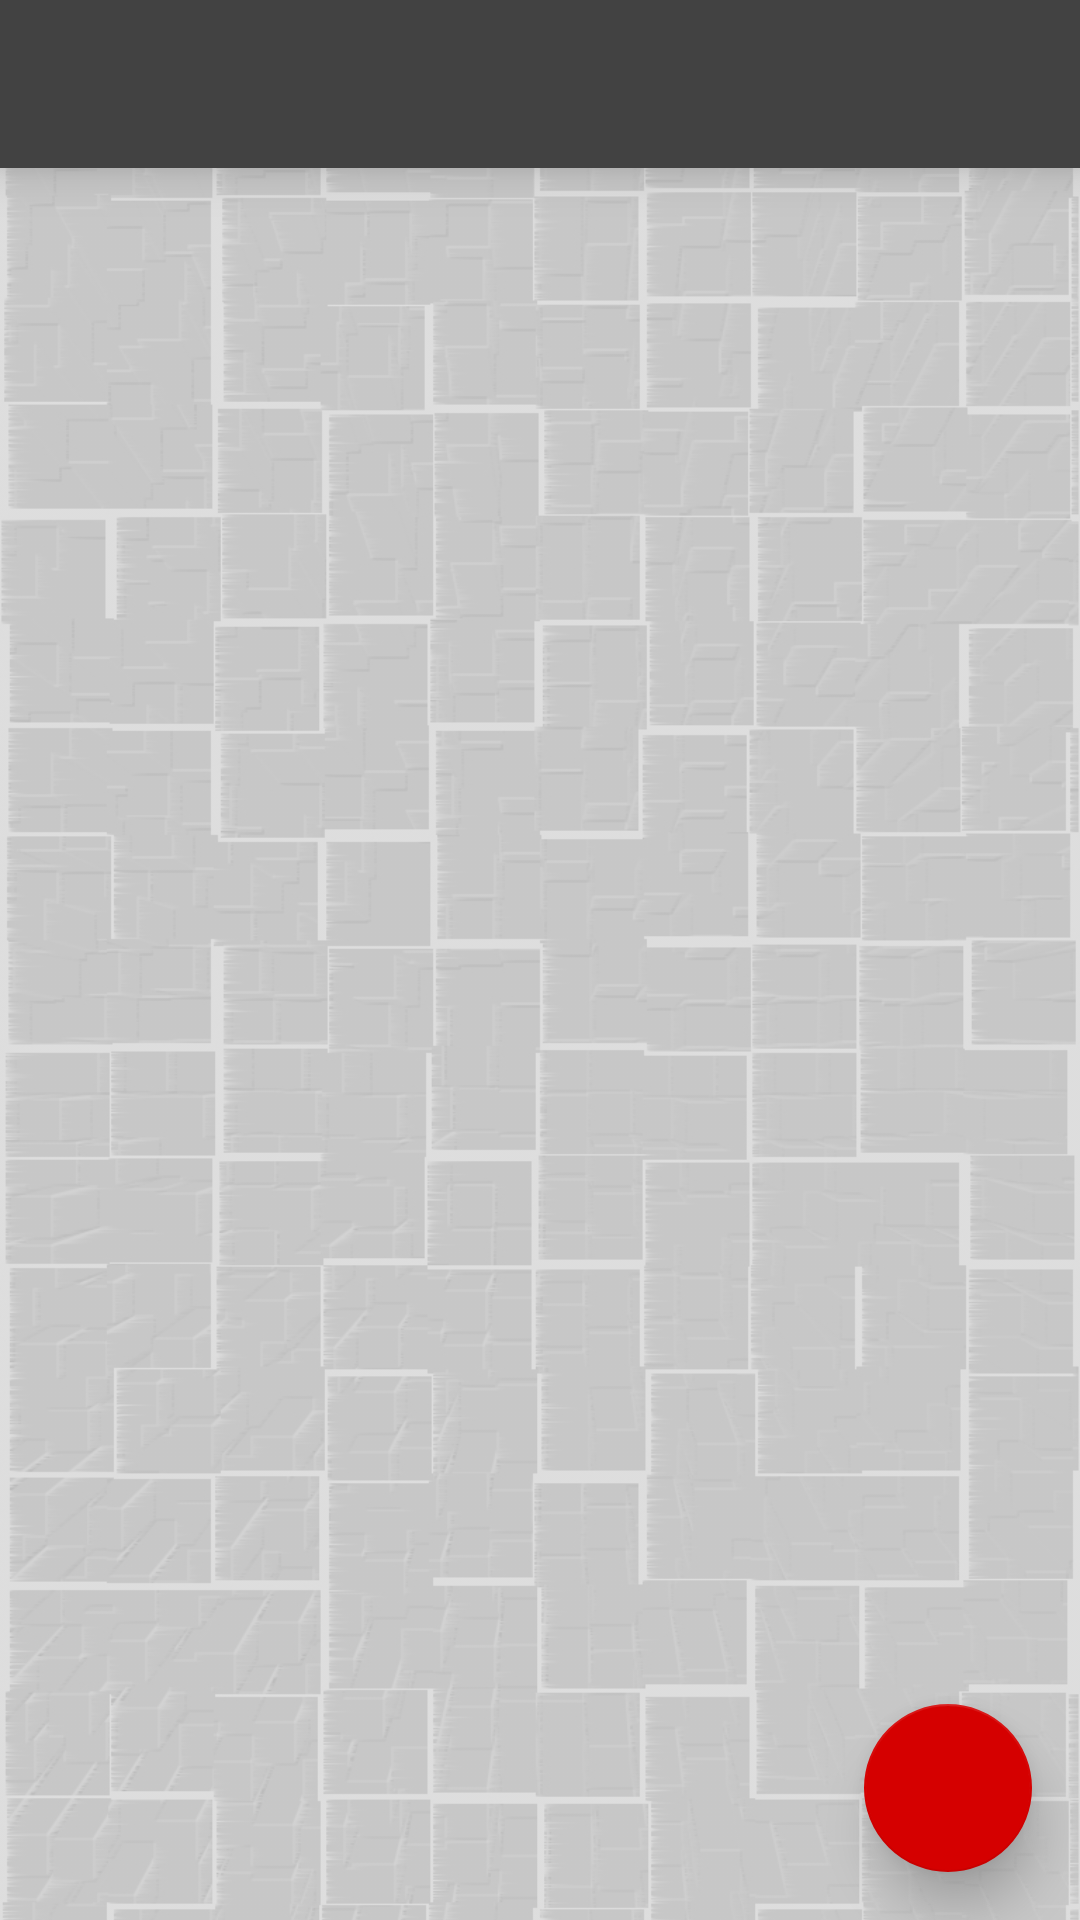

This screen was rendered from an Android layout file. Write that file and the resources it references.
<!-- AndroidManifest.xml: application theme AppTheme -->
<!-- res/layout/activity_main.xml -->
<?xml version="1.0" encoding="utf-8"?>
<android.support.design.widget.CoordinatorLayout
    xmlns:android="http://schemas.android.com/apk/res/android"
    xmlns:app="http://schemas.android.com/apk/res-auto"
    xmlns:tools="http://schemas.android.com/tools"
    android:layout_width="match_parent"
    android:layout_height="match_parent"
    android:fitsSystemWindows="true"
    android:background="#d5d5d5"

    tools:context="com.example.callingpapa2.activities.MainActivity">

    <android.support.design.widget.AppBarLayout
        android:layout_width="match_parent"
        android:layout_height="wrap_content"
        android:title="@string/app_name"
        app:elevation="10dp"
        android:theme="@style/AppTheme.AppBarOverlay">
 <android.support.design.widget.TabLayout
            android:id="@+id/tabLayout"
            android:layout_width="match_parent"
            android:layout_height="?android:attr/actionBarSize"
            app:tabTextColor="@android:color/white"
            app:tabSelectedTextColor="@color/colorPrimaryDark"
            app:tabIndicatorColor="@color/colorAccent"
            app:tabIndicatorHeight="2dp"/>
    </android.support.design.widget.AppBarLayout>

    <include layout="@layout/content_main" />
    <android.support.design.widget.FloatingActionButton
        android:id="@+id/fab"
        android:layout_width="wrap_content"
        android:layout_height="wrap_content"
        android:layout_gravity="bottom|end"
        android:layout_margin="@dimen/fab_margin"
        app:layout_scrollFlags="snap"
        app:elevation="10dp"
        android:src="@drawable/ic_add_white_36dp"
        app:pressedTranslationZ="5dp"
        />

</android.support.design.widget.CoordinatorLayout>
<!-- res/layout/content_main.xml (included above) -->
<?xml version="1.0" encoding="utf-8"?>
<RelativeLayout xmlns:android="http://schemas.android.com/apk/res/android"
    xmlns:app="http://schemas.android.com/apk/res-auto"
    xmlns:tools="http://schemas.android.com/tools"
    android:layout_width="match_parent"
    android:layout_height="match_parent"
    app:layout_behavior="@string/appbar_scrolling_view_behavior"
    tools:context="com.example.callingpapa2.activities.MainActivity"
    tools:showIn="@layout/activity_main">
    <ImageView
        android:contentDescription="@string/app_name"
        android:layout_width="match_parent"
        android:alpha="0.5"
        android:src="@drawable/background"
        android:scaleType="centerCrop"
        android:layout_height="match_parent" />
    <android.support.v4.view.ViewPager
        android:id="@+id/viewPager"
        android:layout_width="match_parent"
        android:layout_height="wrap_content"/>
</RelativeLayout>
<!-- resources referenced by this layout -->
<resources>
  <color name="colorAccent">#d50000</color>
  <color name="colorPrimaryDark">#f44336</color>
  <dimen name="fab_margin">16dp</dimen>
  <!-- drawable background: jpg bitmap (drawable, 290330 bytes) -->
  <string name="app_name" translatable="false">Calling Papa Pro</string>
  <style name="AppTheme.AppBarOverlay" parent="ThemeOverlay.AppCompat.Dark.ActionBar" />
  <style name="AppTheme" parent="Theme.AppCompat.Light.NoActionBar">
          
          <item name="windowActionModeOverlay">true</item>
          <item name="android:windowContentOverlay">@null</item>
          <item name="colorPrimary">@color/colorPrimary</item>
          <item name="colorPrimaryDark">@color/colorPrimaryDark</item>
          <item name="colorAccent">@color/colorAccent</item>
          <item name="android:actionModeBackground">@color/colorPrimary</item>
          <item name="actionModeBackground">@color/colorPrimary</item>
          <item name="android:textColorHighlight">#afff</item>
      </style>
  <color name="colorPrimary">#424242</color>
</resources>
